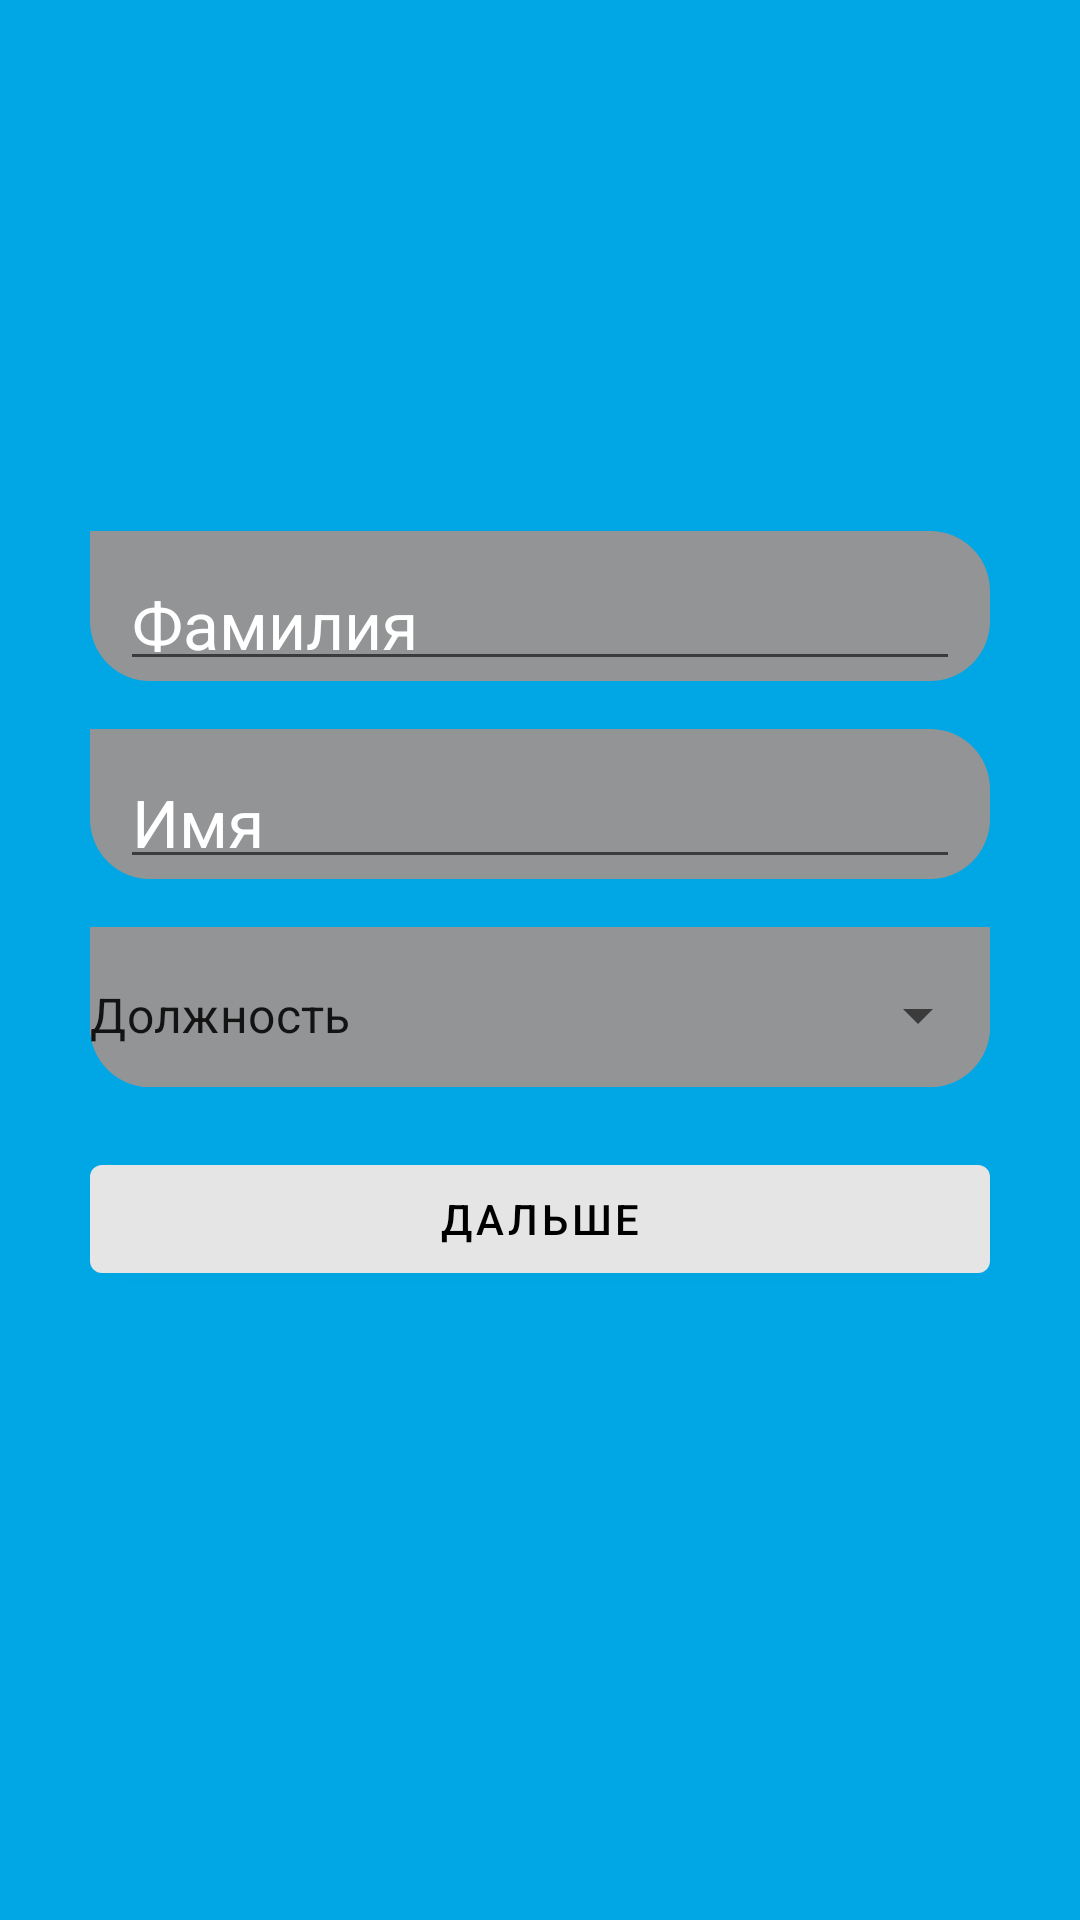

This screen was rendered from an Android layout file. Write that file and the resources it references.
<!-- AndroidManifest.xml: application theme Theme.WashingCarpetOsh -->
<!-- res/layout/fragment_register_name.xml -->
<?xml version="1.0" encoding="utf-8"?>
<androidx.constraintlayout.widget.ConstraintLayout xmlns:android="http://schemas.android.com/apk/res/android"
    xmlns:tools="http://schemas.android.com/tools"
    android:layout_width="match_parent"
    xmlns:app="http://schemas.android.com/apk/res-auto"
    android:background="#00a7e4"
    android:layout_height="match_parent"
    tools:context=".ui.fragment.RegisterNameFragment">


<com.google.android.material.textfield.TextInputLayout
    android:layout_width="match_parent"
    app:hintTextColor="@color/white"
    android:hint="@string/surname"
    android:id="@+id/til_edt_surname"
    android:textColorHint="@color/white"
    android:layout_height="50dp"
    app:layout_constraintVertical_bias="0.3"
    app:layout_constraintBottom_toBottomOf="parent"
    app:layout_constraintTop_toTopOf="parent"
    android:background="@drawable/btn_register_bc"
    android:layout_marginHorizontal="30dp">
    <com.google.android.material.textfield.TextInputEditText
        android:layout_marginHorizontal="10dp"
        android:id="@+id/edt_surname"
        android:layout_width="match_parent"
        android:layout_height="match_parent"
        android:textSize="22sp"/>
</com.google.android.material.textfield.TextInputLayout>
<com.google.android.material.textfield.TextInputLayout
    android:layout_width="match_parent"
    android:hint="@string/name"
    android:id="@+id/til_edt_name"
    android:textColorHint="@color/white"
    app:hintTextColor="@color/white"
    android:layout_height="50dp"
    android:layout_marginTop="16dp"
  app:layout_constraintTop_toBottomOf="@id/til_edt_surname"
    android:background="@drawable/btn_register_bc"
    android:layout_marginHorizontal="30dp">
    <com.google.android.material.textfield.TextInputEditText
        android:layout_marginHorizontal="10dp"
        android:id="@+id/edt_name"
        android:layout_width="match_parent"
        android:layout_height="match_parent"
        android:textSize="22sp"/>
</com.google.android.material.textfield.TextInputLayout>

  <com.google.android.material.textfield.TextInputLayout
      android:id="@+id/til_spinner"
      android:background="@drawable/spinner_bc"
      android:layout_marginTop="16dp"
      android:layout_marginHorizontal="30dp"
      app:boxCollapsedPaddingTop="0dp"
      app:layout_constraintTop_toBottomOf="@id/til_edt_name"
      android:layout_width="match_parent"
      style="@style/Widget.MaterialComponents.TextInputLayout.OutlinedBox.ExposedDropdownMenu"
      android:layout_height="wrap_content">

      <AutoCompleteTextView
          android:editable="false"
          android:backgroundTint="#929495"
          android:padding="0dp"
          android:id="@+id/spinner_position"
          android:layout_width="match_parent"
          android:layout_height="match_parent"
          android:layout_weight="1"
          android:background="@drawable/spinner_bc"
          android:dropDownWidth="wrap_content"
          android:dropDownAnchor="@id/til_spinner"
          android:inputType="none"
          android:text="Должность" />
  </com.google.android.material.textfield.TextInputLayout>
<com.google.android.material.button.MaterialButton
    android:layout_marginHorizontal="30dp"
    android:layout_marginTop="20dp"
    android:textColor="@color/black"
    android:text="Дальше"
    app:layout_constraintTop_toBottomOf="@id/til_spinner"
    android:layout_width="match_parent"
    android:layout_height="wrap_content"/>

</androidx.constraintlayout.widget.ConstraintLayout>
<!-- resources referenced by this layout -->
<resources>
  <color name="black">#FF000000</color>
  <color name="white">#FFFFFFFF</color>
  <!-- drawable btn_register_bc (drawable) -->
  <?xml version="1.0" encoding="utf-8"?>
  <shape xmlns:android="http://schemas.android.com/apk/res/android">
  <solid android:color="#929495"/>
      <corners android:bottomLeftRadius="20dp"
          android:bottomRightRadius="20dp"
          android:topRightRadius="20dp"/>
  </shape>
  <!-- drawable spinner_bc (drawable) -->
  <?xml version="1.0" encoding="utf-8"?>
  <shape xmlns:android="http://schemas.android.com/apk/res/android">
  <solid android:color="#929495"/>
      <corners android:bottomLeftRadius="20dp"
          android:bottomRightRadius="20dp" />
  </shape>
  <string name="name">Имя</string>
  <string name="surname">Фамилия</string>
  <style name="Theme.WashingCarpetOsh" parent="Theme.MaterialComponents.DayNight.NoActionBar.Bridge">
          
          <item name="colorPrimary">#e5e5e5</item>
          <item name="colorPrimaryVariant">#e5e5e5</item>
          <item name="colorOnPrimary">@color/white</item>
          
          <item name="colorSecondary">@color/teal_200</item>
          <item name="colorSecondaryVariant">@color/teal_700</item>
          <item name="colorOnSecondary">@color/black</item>
          
          <item name="android:statusBarColor">#e5e5e5</item>
          <item name="android:windowLightStatusBar">true</item>
          
      </style>
  <color name="teal_200">#FF03DAC5</color>
  <color name="teal_700">#FF018786</color>
</resources>
